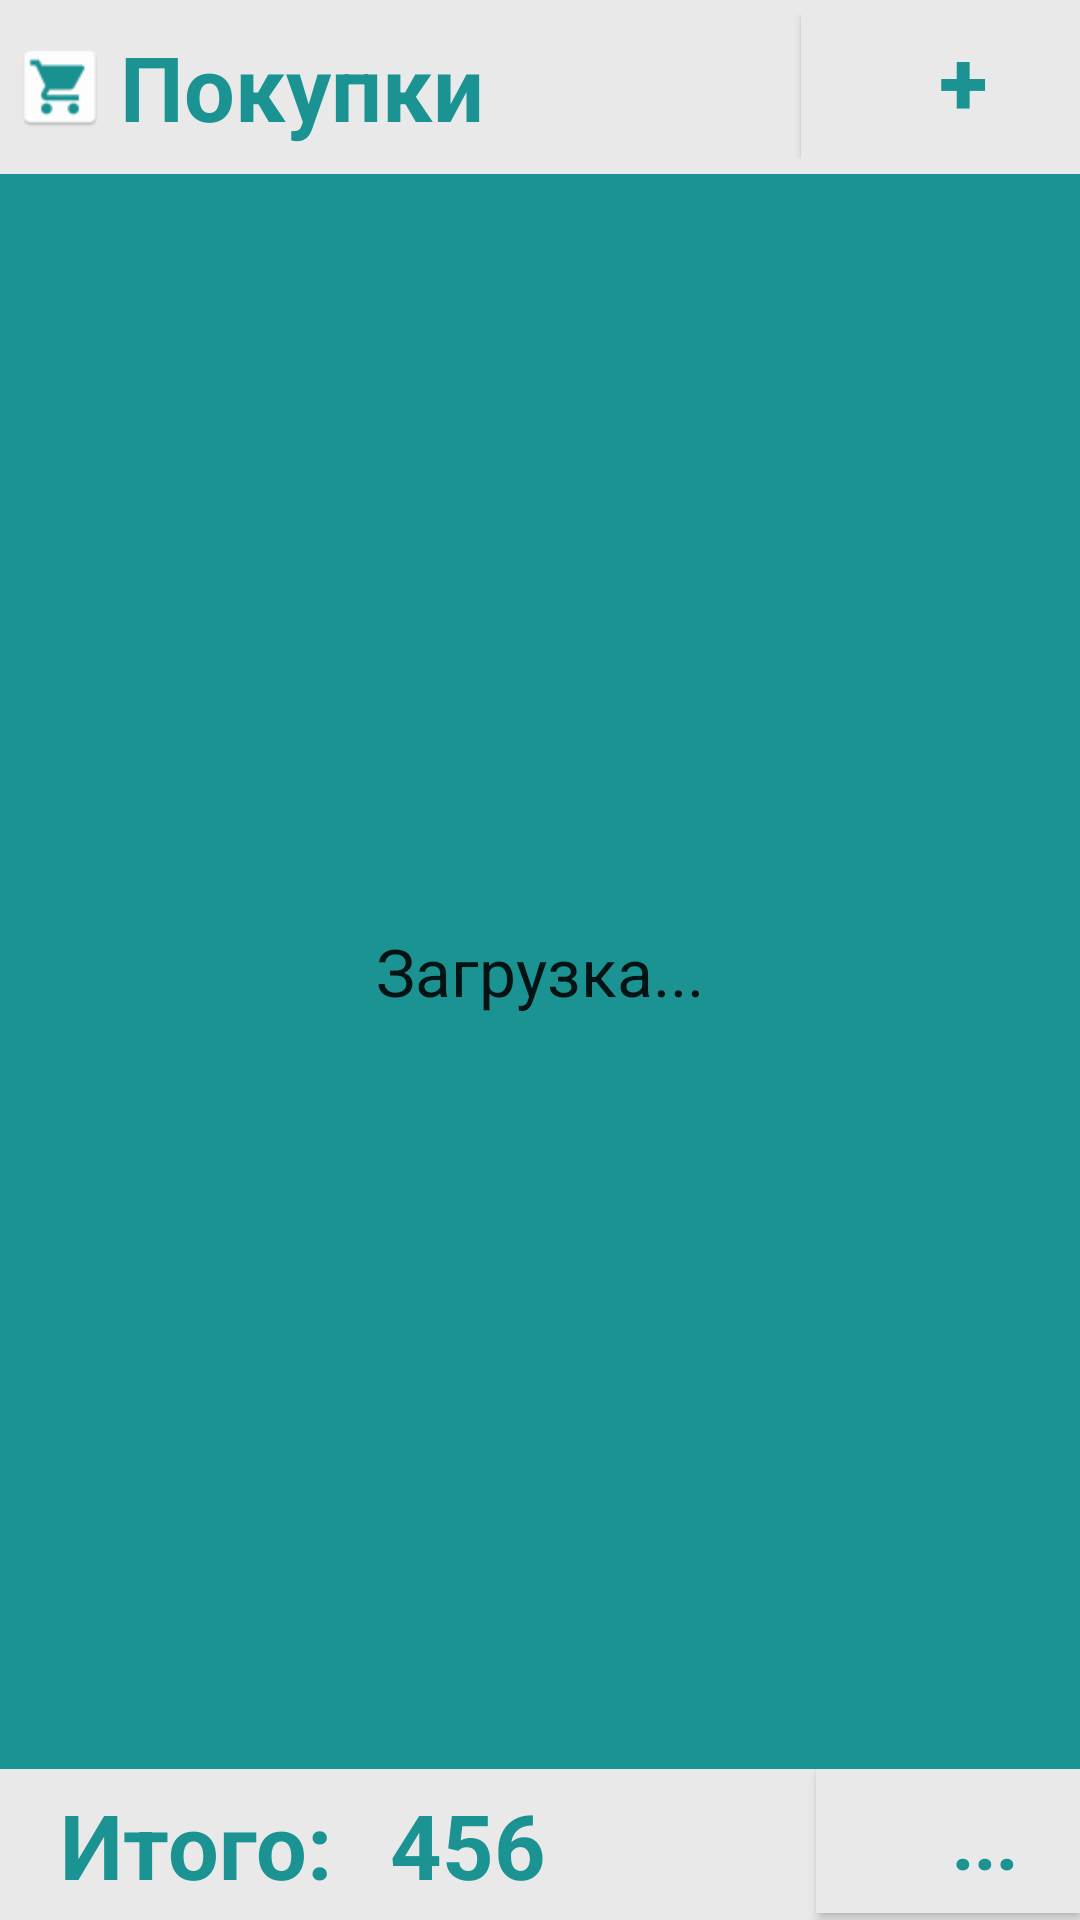

Layout XML and referenced resources for this Android screen:
<!-- AndroidManifest.xml: fallback theme Theme.MaterialComponents.DayNight.NoActionBar -->
<!-- res/layout/main_window.xml -->
<?xml version="1.0" encoding="utf-8"?>
<LinearLayout
        xmlns:android="http://schemas.android.com/apk/res/android"
        android:layout_width="match_parent"
        android:layout_height="match_parent" android:background="@color/backColorMain"
        android:orientation="vertical">

    <LinearLayout
            android:orientation="horizontal"
            android:layout_width="fill_parent"
            android:layout_height="wrap_content"
            android:background="@color/textColor"
            android:layout_weight="0" android:baselineAligned="false" android:paddingBottom="2dp">
        <RelativeLayout
                android:layout_width="match_parent"
                android:layout_height="wrap_content" android:layout_gravity="center_horizontal"
                android:layout_weight="0" android:background="@color/backColor" android:padding="5dp">
            <TextView
                    android:layout_width="wrap_content"
                    android:layout_height="wrap_content"
                    android:textAppearance="?android:attr/textAppearanceLarge"
                    android:text="Покупки"
                    android:id="@+id/textView5" android:layout_alignParentTop="false"
                    android:layout_alignParentLeft="false"
                    android:textStyle="bold"
                    style="@style/textStyleLarge" android:layout_marginLeft="35dp"
                    android:layout_centerVertical="true"/>
                <Button
                        android:layout_width="wrap_content"
                        android:layout_height="wrap_content"
                        android:text="+"
                        android:id="@+id/bt_add"
                        android:textStyle="bold"
                        android:focusable="true" android:background="@color/backColor"
                        android:textColor="@color/textColor"
                        android:textSize="30dp" android:paddingLeft="40dp" android:paddingRight="20dp"
                        android:layout_centerVertical="true"
                        android:layout_alignParentRight="true"
                        android:paddingBottom="5dp"/>
                <ImageView
                        android:layout_width="30dp"
                        android:layout_height="30dp"
                        android:id="@+id/imageView"
                        android:src="@drawable/ic" android:scaleType="fitCenter"
                        android:layout_centerVertical="true" android:layout_alignParentLeft="true"/>
        </RelativeLayout>
    </LinearLayout>
    <RelativeLayout
            android:layout_width="fill_parent"
            android:layout_height="fill_parent" android:layout_weight="1">
        <android.support.v4.view.ViewPager android:layout_width="fill_parent" android:layout_height="wrap_content"
                                           android:background="#ff1b9393"
                                           android:id="@+id/pager" android:layout_alignParentTop="true"
                                           android:layout_alignParentLeft="true"></android.support.v4.view.ViewPager>
            <TextView
                    android:layout_width="wrap_content"
                    android:layout_height="wrap_content"
                    android:textAppearance="?android:attr/textAppearanceLarge"
                    android:id="@+id/loader" android:layout_centerInParent="true" android:text="Загрузка..."/>
    </RelativeLayout>
    <LinearLayout
            android:orientation="horizontal"
            android:layout_width="fill_parent"
            android:layout_height="wrap_content"
            android:background="@color/textColor"
            android:layout_weight="0" android:baselineAligned="false" android:paddingTop="2dp">
        <RelativeLayout
                android:orientation="horizontal"
                android:layout_width="fill_parent"
                android:layout_height="wrap_content"
                android:background="@color/backColor"
                android:layout_weight="0" android:baselineAligned="false">

            <TextView
                    android:layout_width="wrap_content"
                    android:layout_height="wrap_content"
                    android:textAppearance="?android:attr/textAppearanceLarge"
                    android:text="Итого:"
                    android:id="@+id/txSum"
                    style="@style/textStyleLarge" android:textStyle="bold"
                    android:layout_gravity="center_vertical"
                    android:layout_alignParentLeft="true" android:layout_marginLeft="20dp"
                    android:layout_alignParentTop="false" android:layout_marginTop="10dp"
                    android:layout_centerVertical="true"/>

            <TextView
                    android:layout_width="wrap_content"
                    android:layout_height="wrap_content"
                    android:textAppearance="?android:attr/textAppearanceLarge"
                    android:id="@+id/txResult"
                    android:text="456" style="@style/textStyleLarge" android:textStyle="bold"
                    android:layout_gravity="center_vertical|right"
                    android:layout_alignParentLeft="false"
                    android:layout_alignParentTop="false"
                    android:layout_marginLeft="130dp"
                    android:layout_marginTop="10dp"
                    android:layout_alignParentBottom="false" android:layout_centerVertical="true"/>
                <Button
                        android:layout_width="wrap_content"
                        android:layout_height="wrap_content"
                        android:text="..."
                        android:id="@+id/bt_option"
                        android:textStyle="bold"
                        android:focusable="true" android:background="@color/backColor"
                        android:layout_alignParentRight="true" android:textColor="@color/textColor"
                        android:textSize="25dp" android:paddingLeft="40dp"
                        android:paddingRight="15dp" android:layout_alignParentLeft="false"
                        android:layout_alignParentTop="false"
                        />"
        </RelativeLayout>
    </LinearLayout>
</LinearLayout>
<!-- resources referenced by this layout -->
<resources>
  <color name="backColor">#ffe9e9e9</color>
  <color name="backColorMain">#ff1b9393</color>
  <color name="textColor">#ff1b9393</color>
  <!-- drawable ic: png bitmap (drawable, 1502 bytes) -->
  <style name="textStyleLarge">
          <item name="android:textColor">#ff1b9393</item>
          <item name="android:textSize">30dp</item>
      </style>
</resources>
